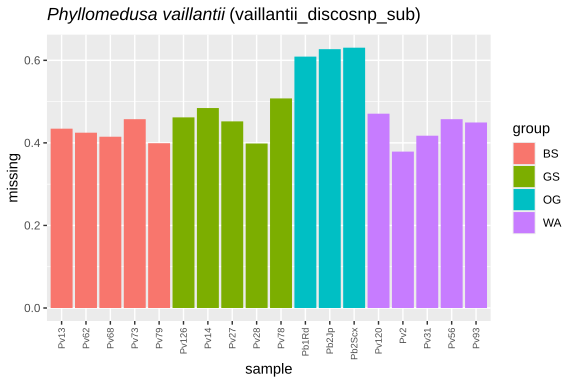

Data behind this chart, as committed beside it:
sample, group, missing_n, missing_p, total_loci
Pv13, BS, 4344, 0.4344, 10000
Pv62, BS, 4247, 0.4247, 10000
Pv68, BS, 4149, 0.4149, 10000
Pv73, BS, 4574, 0.4574, 10000
Pv79, BS, 3992, 0.3992, 10000
Pv126, GS, 4618, 0.4618, 10000
Pv14, GS, 4844, 0.4844, 10000
Pv27, GS, 4521, 0.4521, 10000
Pv28, GS, 3985, 0.3985, 10000
Pv78, GS, 5077, 0.5077, 10000
Pb1Rd, OG, 6090, 0.609, 10000
Pb2Jp, OG, 6270, 0.627, 10000
Pb2Scx, OG, 6306, 0.6306, 10000
Pv120, WA, 4707, 0.4707, 10000
Pv2, WA, 3789, 0.3789, 10000
Pv31, WA, 4174, 0.4174, 10000
Pv56, WA, 4574, 0.4574, 10000
Pv93, WA, 4494, 0.4494, 10000
